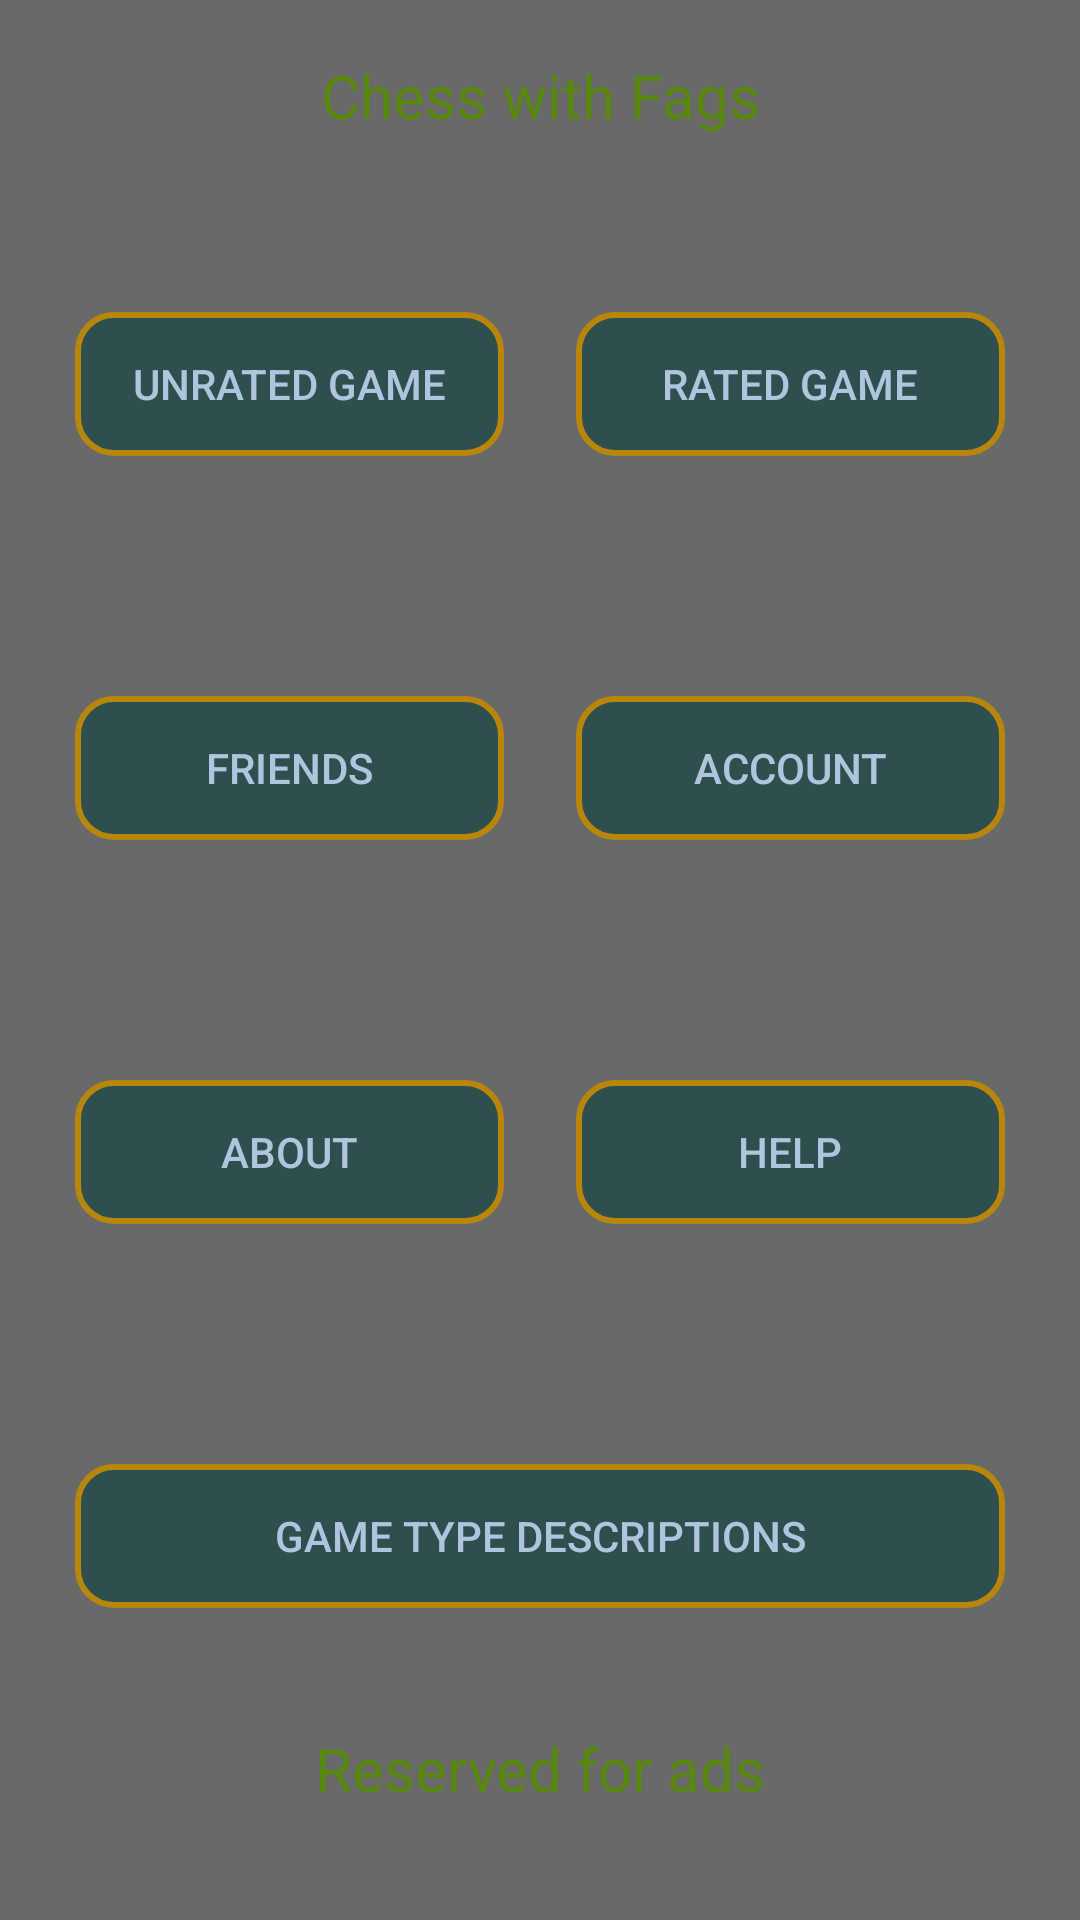

The Android layout XML behind this screen, and the referenced resources:
<!-- AndroidManifest.xml: application theme AppTheme -->
<!-- res/layout/activity_main.xml -->
<?xml version="1.0" encoding="utf-8"?>
<LinearLayout xmlns:android="http://schemas.android.com/apk/res/android"
    xmlns:tools="http://schemas.android.com/tools"
    android:layout_width="match_parent"
    android:layout_height="match_parent"
    android:orientation="vertical"
    android:background="@color/page_bg"
    tools:context=".MainActivity" >

    <LinearLayout
        android:id="@+id/main_menu_splash"
        android:layout_width="match_parent"
        android:layout_height="0dp"
        android:layout_gravity="center_vertical"
        android:layout_weight=".5" >

        <TextView
            android:layout_width="fill_parent"
            android:layout_height="wrap_content"
            android:layout_gravity="center_vertical"
            android:layout_marginLeft="12dp"
            android:layout_marginRight="12dp"
            android:gravity="center_horizontal|center_vertical"
            android:text="@string/app_name"
            android:textColor="#588810"
            android:textSize="20sp" />
    </LinearLayout>

    <LinearLayout
        android:id="@+id/main_menu_row1"
        android:layout_width="match_parent"
        android:layout_height="0dp"
        android:layout_weight="1" >

        <Button
            android:id="@+id/button_unrated_game"
            android:layout_width="0dp"
            android:layout_height="wrap_content"
            android:layout_gravity="center_vertical"
            android:layout_marginLeft="25dp"
            android:layout_marginRight="12dp"
            android:layout_weight="1"
            android:onClick="unratedGamePage"
            android:text="@string/button_unrated"
            style="?android:attr/buttonBarButtonStyle"
            android:background="@drawable/shapes"
            android:textColor="@color/button_text"
            tools:ignore="NestedWeights" />

        <Button
            android:id="@+id/button_rated_game"
            android:layout_width="0dp"
            android:layout_height="wrap_content"
            android:layout_gravity="center_vertical"
            android:layout_marginLeft="12dp"
            android:layout_marginRight="25dp"
            android:layout_weight="1"
            android:onClick="ratedGamePage"
            style="?android:attr/buttonBarButtonStyle"
            android:background="@drawable/shapes"
            android:textColor="@color/button_text"
            android:text="@string/button_rated" />
    </LinearLayout>

    <LinearLayout
        android:id="@+id/main_menu_row3"
        android:layout_width="match_parent"
        android:layout_height="0dp"
        android:layout_weight="1" >

        <Button
            android:id="@+id/button_friends"
            android:layout_width="0dp"
            android:layout_height="wrap_content"
            android:layout_gravity="center_vertical"
            android:layout_marginLeft="25dp"
            android:layout_marginRight="12dp"
            android:layout_weight="1"
            android:onClick="friendsPage"
            android:text="@string/button_friends"
            style="?android:attr/buttonBarButtonStyle"
            android:background="@drawable/shapes"
            android:textColor="@color/button_text"
            tools:ignore="NestedWeights" />

        <Button
            android:id="@+id/button_account"
            android:layout_width="0dp"
            android:layout_height="wrap_content"
            android:layout_gravity="center_vertical"
            android:layout_marginLeft="12dp"
            android:layout_marginRight="25dp"
            android:layout_weight="1"
            android:onClick="accountPage"
            style="?android:attr/buttonBarButtonStyle"
            android:background="@drawable/shapes"
            android:textColor="@color/button_text"
            android:text="@string/button_account" />
    </LinearLayout>

    <LinearLayout
        android:id="@+id/main_menu_row4"
        android:layout_width="match_parent"
        android:layout_height="0dp"
        android:layout_weight="1" >

        <Button
            android:id="@+id/button_about"
            android:layout_width="0dp"
            android:layout_height="wrap_content"
            android:layout_gravity="center_vertical"
            android:layout_marginLeft="25dp"
            android:layout_marginRight="12dp"
            android:layout_weight="1"
            android:onClick="aboutPage"
            android:text="@string/button_about"
            style="?android:attr/buttonBarButtonStyle"
            android:background="@drawable/shapes"
            android:textColor="@color/button_text"
            tools:ignore="NestedWeights" />

        <Button
            android:id="@+id/button_help"
            android:layout_width="0dp"
            android:layout_height="wrap_content"
            android:layout_gravity="center_vertical"
            android:layout_marginLeft="12dp"
            android:layout_marginRight="25dp"
            android:layout_weight="1"
            android:onClick="helpPage"
            style="?android:attr/buttonBarButtonStyle"
            android:background="@drawable/shapes"
            android:textColor="@color/button_text"
            android:text="@string/button_help" />
    </LinearLayout>

    <LinearLayout
        android:id="@+id/main_menu_row2"
        android:layout_width="match_parent"
        android:layout_height="0dp"
        android:layout_weight="1" >

        <Button
            android:id="@+id/button_game_types"
            android:layout_width="match_parent"
            android:layout_height="wrap_content"
            android:layout_gravity="center_vertical"
            android:layout_marginLeft="25dp"
            android:layout_marginRight="25dp"
            android:onClick="gameTypesPage"
            style="?android:attr/buttonBarButtonStyle"
            android:background="@drawable/shapes"
            android:textColor="@color/button_text"
            android:text="@string/button_game_types" />
    </LinearLayout>
    
    <LinearLayout
        android:id="@+id/main_menu_adds"
        android:layout_width="match_parent"
        android:layout_height="0dp"
        android:layout_weight=".5" >

        <TextView
            android:layout_width="fill_parent"
            android:layout_height="wrap_content"
            android:layout_marginLeft="12dp"
            android:layout_marginRight="12dp"
            android:gravity="center_horizontal"
            android:text="@string/adds"
            android:textColor="#588810"
            android:textSize="20sp" />
    </LinearLayout>

</LinearLayout>
<!-- resources referenced by this layout -->
<resources>
  <color name="button_text">@color/LightSteelBlue</color>
  <color name="page_bg">@color/DimGray</color>
  <!-- drawable shapes (drawable) -->
  <?xml version="1.0" encoding="utf-8"?>
  <shape
      xmlns:android="http://schemas.android.com/apk/res/android"
      android:shape="rectangle" >
      <corners
          android:radius="12sp" />
      <gradient
          android:endColor="@color/button_bg"
          android:gradientRadius="2"
          android:startColor="@color/button_bg"
  		android:type="linear"
          android:useLevel="true"/>
      <stroke
          android:width="2sp"
          android:color="@color/button_outline" />
  </shape>
  
  
  <string name="adds">Reserved for ads</string>
  <string name="app_name">Chess with Fags</string>
  <string name="button_about">About</string>
  <string name="button_account">Account</string>
  <string name="button_friends">Friends</string>
  <string name="button_game_types">Game Type Descriptions</string>
  <string name="button_help">Help</string>
  <string name="button_rated">Rated Game</string>
  <string name="button_unrated">Unrated Game</string>
  <style name="AppTheme" parent="AppBaseTheme">
          
      </style>
  <color name="LightSteelBlue">#B0C4DE</color>
  <color name="DimGray">#696969</color>
  <color name="button_bg">@color/DarkSlateGray</color>
  <color name="button_outline">@color/DarkGoldenrod</color>
  <style name="AppBaseTheme" parent="Theme.AppCompat.Light">
          
      </style>
  <color name="DarkSlateGray">#2F4F4F</color>
  <color name="DarkGoldenrod">#B8860B</color>
</resources>
